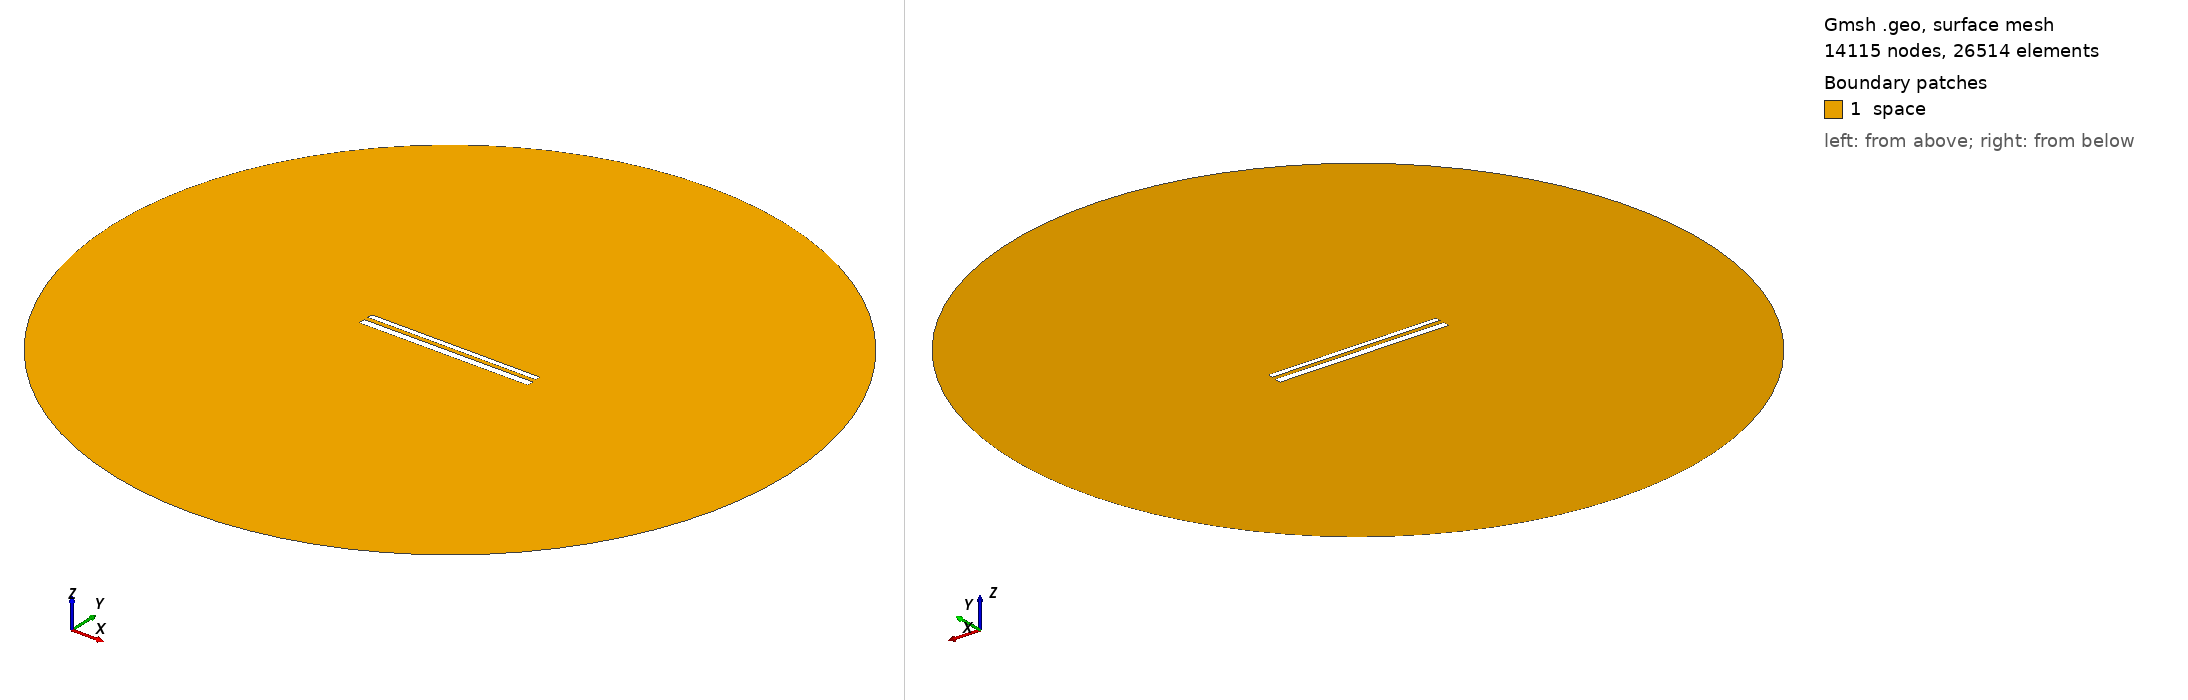

Gmsh geometry script, surface-meshed: 14115 nodes, 26514 surface elements. Boundary patches (legend numbers): 1 space. Left view from above one corner, right view from below the opposite corner. Legend entries are the model's physical surfaces. The drawing asked Gmsh for element sizes between 1% and 20% of the model's largest extent; the script's own settings can give other sizes.

=== 12063.geo (drawn) ===
//---------------------------------------
// Geometry kernel
//---------------------------------------

SetFactory("OpenCASCADE");



//---------------------------------------
// Parameters of the geometry
//---------------------------------------

// Overetch of the upper plate
overetch = 0.375;

// Distance between the plates
distance = 2.5;

// Discretization over the x axis (for the deformation)
nx = 50; 

// Length of the plate
L = 100 - overetch; 

// Number of modes
n = 4; 

// 1st mode coefficient
coeff(1) = -0.075;
beta(1) = 0.596864 * 3.1415926535 / L;

// 2nd mode coefficient
coeff(2) = 0.0;
beta(2) = 1.49418 * 3.1415926535 / L;

// 3rd mode coefficient
coeff(3) = 0.0;
beta(3) = 2.50025 * 3.1415926535 / L;

// 4th mode coefficient
coeff(4) = 0.0;
beta(4) = 3.49999 * 3.1415926535 / L;



//---------------------------------------
// Upper plate (deformed rectangle)
//---------------------------------------

// Coordiantes of the upper plate
xmin = -50;
xmax = 50 - overetch;

// Height of the upper plate
yheight = 4 - 2 * overetch;

// Indexes of the points
UpperID[] = {};
LowerID[] = {};
LeftID[] = {};
RightID[] = {};

// Point index
p = 1;

// Horizontal edges
For i In {1:nx}
    x = xmin + (i-1)*(xmax - xmin)/(nx-1);

    y_bottom = distance / 2 + overetch;
    For j In {1:n}
        C = (Cosh(beta(j)*L) + Cos(beta(j)*L)) / (Sinh(beta(j)*L) + Sin(beta(j)*L));
        y_bottom  = y_bottom + coeff(j) * (Cosh(beta(j)*(x+50)) - Cos(beta(j)*(x+50)) - C * (Sinh(beta(j)*(x+50)) - Sin(beta(j)*(x+50))));
    EndFor

    y_top = y_bottom + yheight;

    Point(p) = {x, y_top, 0, 1.0};
    UpperID[i] = p;
    p = p + 1;

    Point(p) = {x, y_bottom, 0, 1.0};
    LowerID[i] = p;
    p = p + 1;
EndFor

// Create point lists
UpperPts[] = {}; LowerPts[] = {};
For i In {1:nx}
  UpperPts[] += {UpperID[i]};
  LowerPts[] += {LowerID[i]};
EndFor

// Build splines
Spline(1) = {UpperPts[]};
Spline(2) = {LowerPts[]};
Line(3) = {LowerPts[nx-1], UpperPts[nx-1]};
Line(4) = {LowerPts[0], UpperPts[0]};

// Build the plane surface
Curve Loop(1) = {2, 3, -1, -4};
Plane Surface(1) = {1};



//---------------------------------------
// Lower plate (rectangle)
//---------------------------------------

// Vertices
Point(1001) = {-50, -1, 0, 1.0};
Point(1002) = { 50, -1, 0, 1.0};
Point(1003) = { 50,  -5, 0, 1.0};
Point(1004) = {-50,  -5, 0, 1.0};

// Edges
Line(5) = {1001, 1002};
Line(6) = {1002, 1003};
Line(7) = {1003, 1004};
Line(8) = {1004, 1001};

// Plane surface
Line Loop(2) = {5, 6, 7, 8};
Plane Surface(2) = {2}; 



//---------------------------------------
// Outer (fictious) boundary
//---------------------------------------

// Points
Point(1005) = {0, 0, 0};       // Center
Point(1006) = {200, 0, 0};     // Start point
Point(1007) = {0, 200, 0};     // 90 degrees
Point(1008) = {-200, 0, 0};    // 180 degrees
Point(1009) = {0, -200, 0};    // 270 degrees

// Circle arcs (each needs start, center, end)
Circle(9) = {1006, 1005, 1007};
Circle(10) = {1007, 1005, 1008};
Circle(11) = {1008, 1005, 1009};
Circle(12) = {1009, 1005, 1006};

// Plane surface for the entire domain
Curve Loop(3) = {9, 10, 11, 12};
Surface(3) = {3};

// Subtract the plates from the whole domain to obtain the actual domain where we want to solve the equations
BooleanDifference{ Surface{3}; Delete; }{ Surface{1}; Surface{2}; Delete; }




//---------------------------------------
// Transfinite Lines/Curves
//---------------------------------------

// Set the number of points on the boundaries
r = 7;

// Plates
Transfinite Curve {1, 2} = 50*r Using Progression 1;
Transfinite Curve {3, 4} = 2*r Using Progression 1;
Transfinite Line {5, 7} = 50*r Using Progression 1;
Transfinite Line {6, 8} = 2*r Using Progression 1;

// Outer boundary
Transfinite Line {9, 10, 11, 12} = 20 Using Progression 1;



//---------------------------------------
// Physical groups
//---------------------------------------                

// Physical curves (boundaries)
Physical Line("force_segment", 10) = {2};
Physical Line("upper_plate", 11) = {1, 3, 4};
Physical Line("lower_plate", 12) = {5, 6, 7, 8};
Physical Line("boundary", 20) = {9, 10, 11, 12};

// Physical Surfaces
Physical Surface("space", 30) = {3};



//---------------------------------------
// 6. Generate the Mesh
//---------------------------------------

// 2D mesh generation
Mesh 2;
